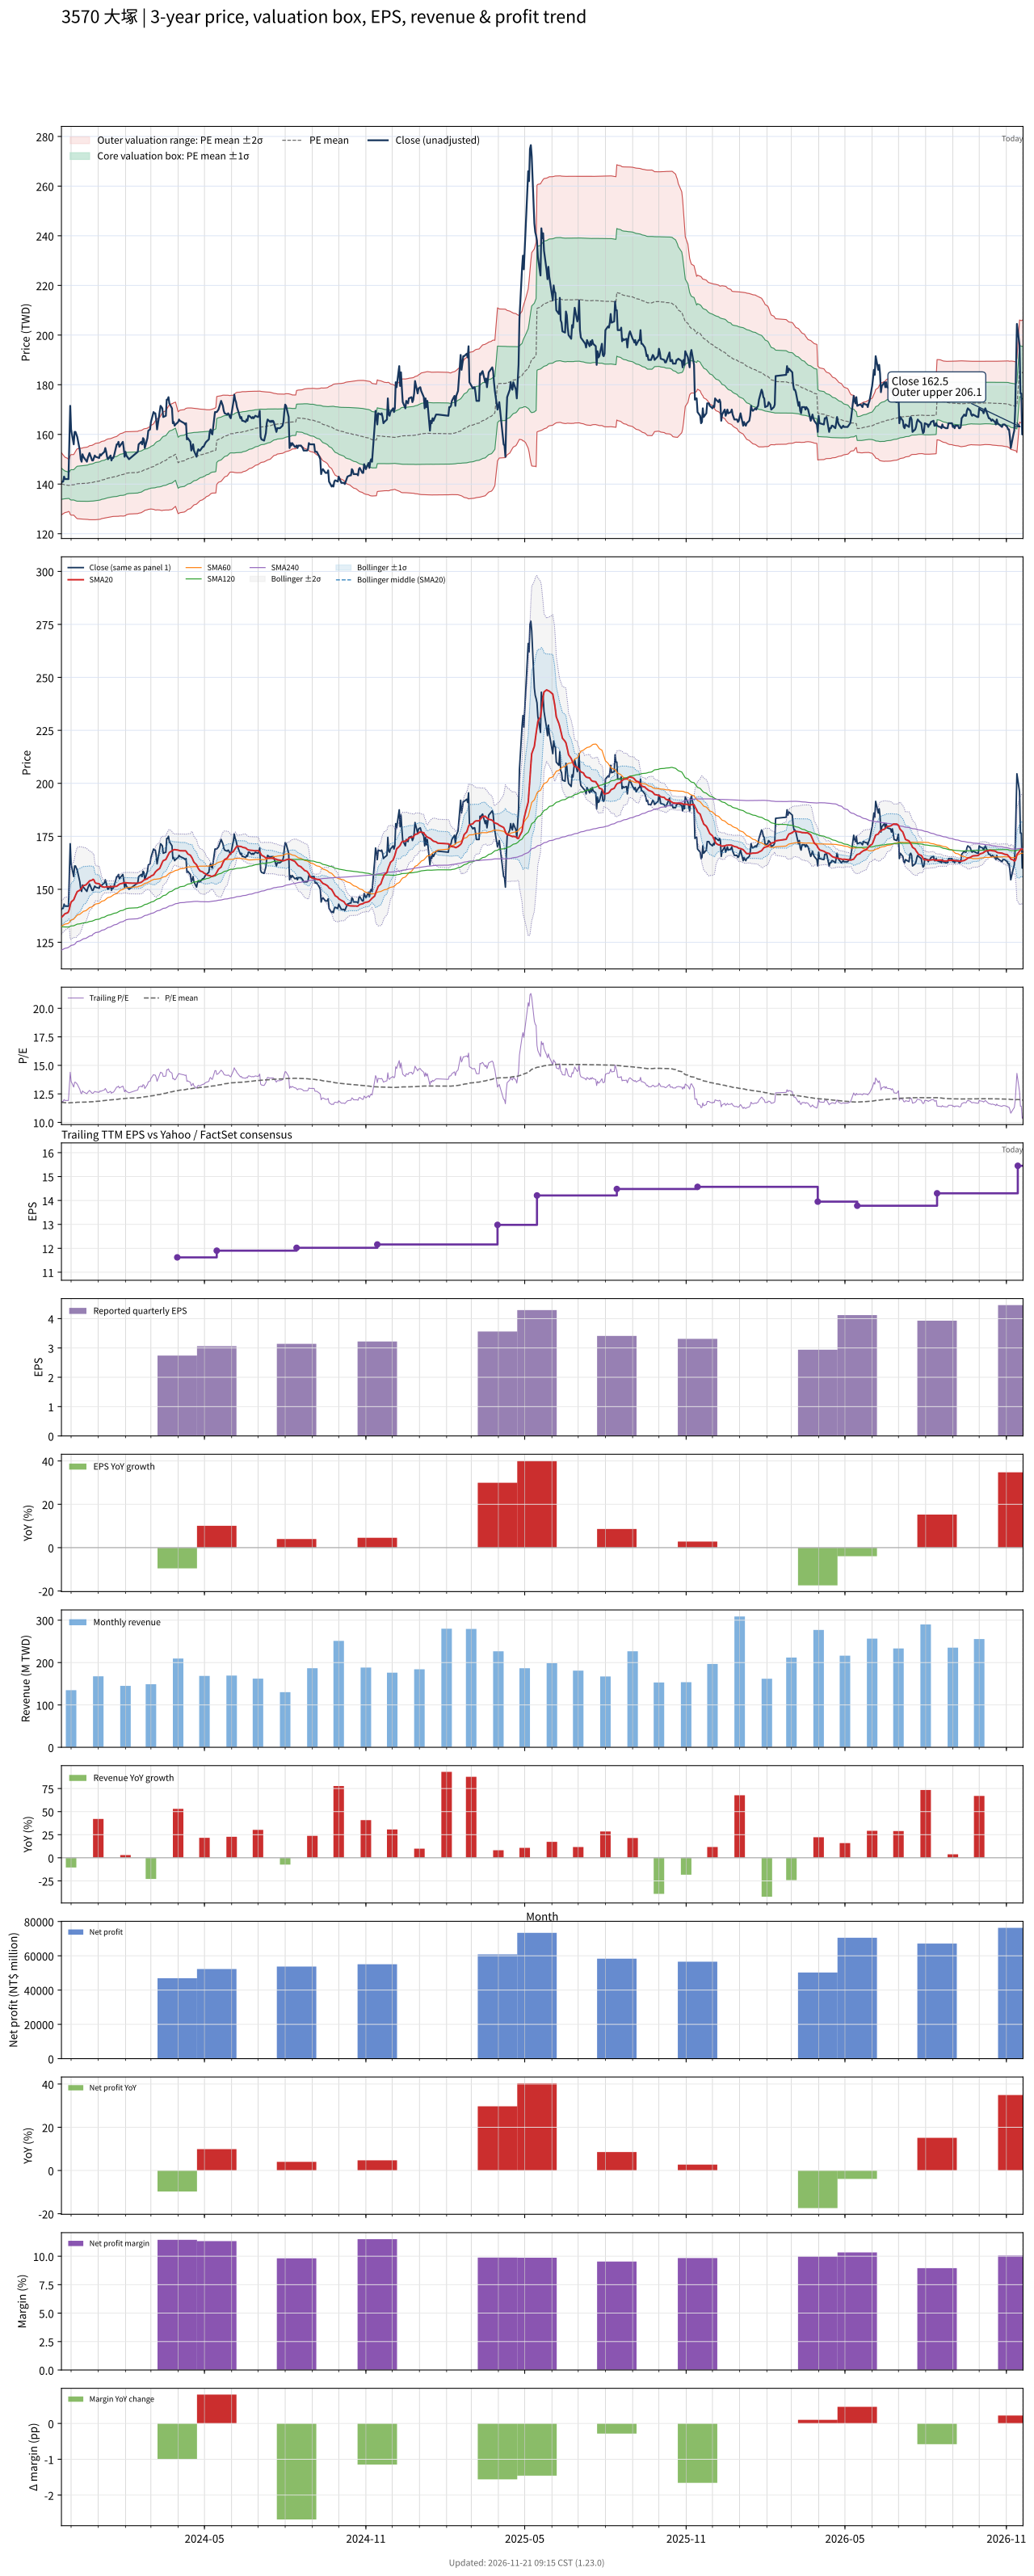

Values plotted in this chart, from the file beside it:
# chart-version: skill-stock-dynamic-val…
date, close, available_date, period_end, eps, ttm_eps, pe, pe_mean, pe_std, price_m2, price_m1, price_mean, price_p1, price_p2, forward_eps, forward_pe, forward_pe_mean, forward_pe_std, forward_price_m2, forward_price_m1, forward_price_mean, forward_price_p1, forward_price_p2, sma20
2023-11-20, 140.5, 2023-11-14, 2023-09-30, 3.08, 11.91, 11.8, 11.76, 0.5258, 127.6, 133.9, 140.1, 146.4, 152.6, , , , , , , , , , 136.8
2023-11-21, 141, 2023-11-14, 2023-09-30, 3.08, 11.91, 11.84, 11.75, 0.5098, 127.8, 133.9, 140, 146.1, 152.1, , , , , , , , , , 137.2
2023-11-22, 141, 2023-11-14, 2023-09-30, 3.08, 11.91, 11.84, 11.74, 0.4962, 128.1, 134, 139.9, 145.8, 151.7, , , , , , , , , , 137.6
2023-11-23, 143, 2023-11-14, 2023-09-30, 3.08, 11.91, 12.01, 11.74, 0.4815, 128.3, 134, 139.8, 145.5, 151.2, , , , , , , , , , 138.1
2023-11-24, 142, 2023-11-14, 2023-09-30, 3.08, 11.91, 11.92, 11.73, 0.4689, 128.5, 134.1, 139.7, 145.2, 150.8, , , , , , , , , , 138.5
2023-11-27, 142, 2023-11-14, 2023-09-30, 3.08, 11.91, 11.92, 11.72, 0.4536, 128.7, 134.2, 139.6, 145, 150.4, , , , , , , , , , 138.9
2023-11-28, 142, 2023-11-14, 2023-09-30, 3.08, 11.91, 11.92, 11.71, 0.4399, 129, 134.2, 139.5, 144.7, 149.9, , , , , , , , , , 139.4
2023-11-29, 156, 2023-11-14, 2023-09-30, 3.08, 11.91, 13.1, 11.71, 0.4486, 128.8, 134.1, 139.5, 144.8, 150.2, , , , , , , , , , 140.6
2023-11-30, 171.5, 2023-11-14, 2023-09-30, 3.08, 11.91, 14.4, 11.72, 0.4962, 127.8, 133.7, 139.6, 145.5, 151.4, , , , , , , , , , 142.6
2023-12-01, 162, 2023-11-14, 2023-09-30, 3.08, 11.91, 13.6, 11.73, 0.5123, 127.5, 133.6, 139.7, 145.8, 151.9, , , , , , , , , , 144
2023-12-04, 156, 2023-11-14, 2023-09-30, 3.08, 11.91, 13.1, 11.73, 0.5118, 127.5, 133.6, 139.7, 145.8, 151.9, , , , , , , , , , 145.1
2023-12-05, 161, 2023-11-14, 2023-09-30, 3.08, 11.91, 13.52, 11.74, 0.5334, 127.1, 133.4, 139.8, 146.1, 152.5, , , , , , , , , , 146.2
2023-12-06, 161, 2023-11-14, 2023-09-30, 3.08, 11.91, 13.52, 11.75, 0.5553, 126.7, 133.3, 139.9, 146.5, 153.1, , , , , , , , , , 147.1
2023-12-07, 160, 2023-11-14, 2023-09-30, 3.08, 11.91, 13.43, 11.76, 0.575, 126.3, 133.2, 140, 146.9, 153.7, , , , , , , , , , 148
2023-12-08, 159, 2023-11-14, 2023-09-30, 3.08, 11.91, 13.35, 11.77, 0.5903, 126.1, 133.1, 140.1, 147.2, 154.2, , , , , , , , , , 148.9
2023-12-11, 153.5, 2023-11-14, 2023-09-30, 3.08, 11.91, 12.89, 11.77, 0.5959, 126, 133.1, 140.2, 147.3, 154.4, , , , , , , , , , 149.6
2023-12-12, 150, 2023-11-14, 2023-09-30, 3.08, 11.91, 12.59, 11.77, 0.5983, 125.9, 133.1, 140.2, 147.3, 154.4, , , , , , , , , , 150.1
2023-12-13, 149, 2023-11-14, 2023-09-30, 3.08, 11.91, 12.51, 11.77, 0.597, 126, 133.1, 140.2, 147.3, 154.4, , , , , , , , , , 150.5
2023-12-14, 152, 2023-11-14, 2023-09-30, 3.08, 11.91, 12.76, 11.77, 0.6008, 125.9, 133.1, 140.2, 147.4, 154.5, , , , , , , , , , 151.1
2023-12-15, 151, 2023-11-14, 2023-09-30, 3.08, 11.91, 12.68, 11.78, 0.6048, 125.9, 133.1, 140.3, 147.5, 154.7, , , , , , , , , , 151.7
2023-12-18, 149.5, 2023-11-14, 2023-09-30, 3.08, 11.91, 12.55, 11.78, 0.6079, 125.8, 133.1, 140.3, 147.5, 154.8, , , , , , , , , , 152.1
2023-12-19, 149, 2023-11-14, 2023-09-30, 3.08, 11.91, 12.51, 11.78, 0.6102, 125.8, 133.1, 140.3, 147.6, 154.9, , , , , , , , , , 152.5
2023-12-20, 150.5, 2023-11-14, 2023-09-30, 3.08, 11.91, 12.64, 11.78, 0.613, 125.8, 133.1, 140.4, 147.7, 155, , , , , , , , , , 153
2023-12-21, 151.5, 2023-11-14, 2023-09-30, 3.08, 11.91, 12.72, 11.79, 0.6189, 125.7, 133.1, 140.4, 147.8, 155.2, , , , , , , , , , 153.4
2023-12-22, 152.5, 2023-11-14, 2023-09-30, 3.08, 11.91, 12.8, 11.8, 0.6257, 125.6, 133.1, 140.5, 148, 155.4, , , , , , , , , , 153.9
2023-12-25, 149.5, 2023-11-14, 2023-09-30, 3.08, 11.91, 12.55, 11.81, 0.6294, 125.6, 133.1, 140.6, 148.1, 155.6, , , , , , , , , , 154.3
2023-12-26, 149.5, 2023-11-14, 2023-09-30, 3.08, 11.91, 12.55, 11.81, 0.633, 125.6, 133.2, 140.7, 148.2, 155.8, , , , , , , , , , 154.7
2023-12-27, 150.5, 2023-11-14, 2023-09-30, 3.08, 11.91, 12.64, 11.82, 0.6372, 125.6, 133.2, 140.8, 148.4, 156, , , , , , , , , , 154.4
2023-12-28, 151.5, 2023-11-14, 2023-09-30, 3.08, 11.91, 12.72, 11.83, 0.6421, 125.6, 133.3, 140.9, 148.6, 156.2, , , , , , , , , , 153.4
2023-12-29, 151, 2023-11-14, 2023-09-30, 3.08, 11.91, 12.68, 11.84, 0.6461, 125.6, 133.3, 141, 148.7, 156.4, , , , , , , , , , 152.9
2024-01-02, 150.5, 2023-11-14, 2023-09-30, 3.08, 11.91, 12.64, 11.85, 0.6473, 125.8, 133.5, 141.2, 148.9, 156.6, , , , , , , , , , 152.6
2024-01-03, 152, 2023-11-14, 2023-09-30, 3.08, 11.91, 12.76, 11.87, 0.6507, 125.8, 133.6, 141.3, 149.1, 156.8, , , , , , , , , , 152.2
2024-01-04, 151.5, 2023-11-14, 2023-09-30, 3.08, 11.91, 12.72, 11.88, 0.6518, 125.9, 133.7, 141.5, 149.2, 157, , , , , , , , , , 151.7
2024-01-05, 152, 2023-11-14, 2023-09-30, 3.08, 11.91, 12.76, 11.89, 0.6527, 126.1, 133.9, 141.6, 149.4, 157.2, , , , , , , , , , 151.3
2024-01-08, 153, 2023-11-14, 2023-09-30, 3.08, 11.91, 12.85, 11.91, 0.6533, 126.3, 134, 141.8, 149.6, 157.4, , , , , , , , , , 151
2024-01-09, 154.5, 2023-11-14, 2023-09-30, 3.08, 11.91, 12.97, 11.92, 0.6566, 126.4, 134.2, 142, 149.8, 157.6, , , , , , , , , , 151
2024-01-10, 153, 2023-11-14, 2023-09-30, 3.08, 11.91, 12.85, 11.94, 0.6599, 126.4, 134.3, 142.1, 150, 157.9, , , , , , , , , , 151.2
2024-01-11, 151, 2023-11-14, 2023-09-30, 3.08, 11.91, 12.68, 11.95, 0.6618, 126.5, 134.4, 142.3, 150.2, 158, , , , , , , , , , 151.3
2024-01-12, 150, 2023-11-14, 2023-09-30, 3.08, 11.91, 12.59, 11.96, 0.6629, 126.6, 134.5, 142.4, 150.3, 158.2, , , , , , , , , , 151.2
2024-01-15, 151.5, 2023-11-14, 2023-09-30, 3.08, 11.91, 12.72, 11.97, 0.6617, 126.8, 134.7, 142.5, 150.4, 158.3, , , , , , , , , , 151.2
2024-01-16, 149.5, 2023-11-14, 2023-09-30, 3.08, 11.91, 12.55, 11.98, 0.6621, 126.9, 134.8, 142.7, 150.5, 158.4, , , , , , , , , , 151.2
2024-01-17, 150.5, 2023-11-14, 2023-09-30, 3.08, 11.91, 12.64, 11.99, 0.6645, 126.9, 134.8, 142.7, 150.7, 158.6, , , , , , , , , , 151.3
2024-01-18, 150.5, 2023-11-14, 2023-09-30, 3.08, 11.91, 12.64, 11.99, 0.6666, 127, 134.9, 142.8, 150.8, 158.7, , , , , , , , , , 151.3
2024-01-19, 151.5, 2023-11-14, 2023-09-30, 3.08, 11.91, 12.72, 12, 0.6698, 127, 134.9, 142.9, 150.9, 158.9, , , , , , , , , , 151.3
2024-01-22, 156, 2023-11-14, 2023-09-30, 3.08, 11.91, 13.1, 12.01, 0.6764, 127, 135, 143.1, 151.1, 159.2, , , , , , , , , , 151.4
2024-01-23, 156, 2023-11-14, 2023-09-30, 3.08, 11.91, 13.1, 12.02, 0.6825, 127, 135.1, 143.2, 151.3, 159.5, , , , , , , , , , 151.8
2024-01-24, 157, 2023-11-14, 2023-09-30, 3.08, 11.91, 13.18, 12.04, 0.6874, 127, 135.2, 143.4, 151.6, 159.8, , , , , , , , , , 152.2
2024-01-25, 155, 2023-11-14, 2023-09-30, 3.08, 11.91, 13.01, 12.05, 0.691, 127.1, 135.3, 143.6, 151.8, 160, , , , , , , , , , 152.4
2024-01-26, 155.5, 2023-11-14, 2023-09-30, 3.08, 11.91, 13.06, 12.07, 0.6954, 127.1, 135.4, 143.7, 152, 160.3, , , , , , , , , , 152.6
2024-01-29, 157, 2023-11-14, 2023-09-30, 3.08, 11.91, 13.18, 12.08, 0.7027, 127.1, 135.5, 143.8, 152.2, 160.6, , , , , , , , , , 152.9
2024-01-30, 154.5, 2023-11-14, 2023-09-30, 3.08, 11.91, 12.97, 12.09, 0.707, 127.1, 135.5, 143.9, 152.4, 160.8, , , , , , , , , , 153.1
2024-01-31, 151, 2023-11-14, 2023-09-30, 3.08, 11.91, 12.68, 12.09, 0.708, 127.2, 135.6, 144, 152.5, 160.9, , , , , , , , , , 153
2024-02-01, 153, 2023-11-14, 2023-09-30, 3.08, 11.91, 12.85, 12.11, 0.7089, 127.3, 135.7, 144.2, 152.6, 161.1, , , , , , , , , , 153.1
2024-02-02, 151.5, 2023-11-14, 2023-09-30, 3.08, 11.91, 12.72, 12.12, 0.7023, 127.6, 136, 144.4, 152.7, 161.1, , , , , , , , , , 153.1
2024-02-05, 150, 2023-11-14, 2023-09-30, 3.08, 11.91, 12.59, 12.13, 0.6964, 127.9, 136.2, 144.5, 152.8, 161.1, , , , , , , , , , 152.9
2024-02-15, 153, 2023-11-14, 2023-09-30, 3.08, 11.91, 12.85, 12.15, 0.6956, 128.1, 136.4, 144.7, 152.9, 161.2, , , , , , , , , , 152.8
2024-02-16, 156, 2023-11-14, 2023-09-30, 3.08, 11.91, 13.1, 12.16, 0.6965, 128.3, 136.5, 144.8, 153.1, 161.4, , , , , , , , , , 153
2024-02-19, 157, 2023-11-14, 2023-09-30, 3.08, 11.91, 13.18, 12.18, 0.6961, 128.5, 136.8, 145, 153.3, 161.6, , , , , , , , , , 153.3
2024-02-20, 156, 2023-11-14, 2023-09-30, 3.08, 11.91, 13.1, 12.19, 0.6948, 128.7, 137, 145.2, 153.5, 161.8, , , , , , , , , , 153.6
... 669 more rows
